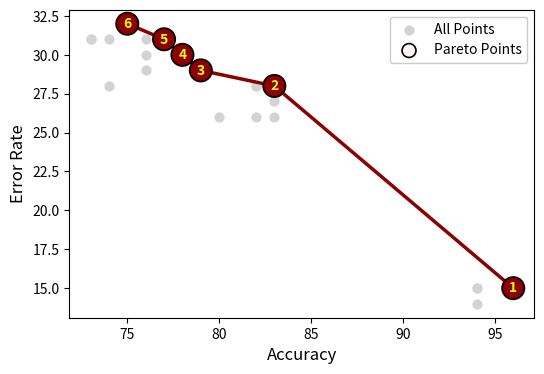

Write Python code to recreate this figure.
import numpy as np
import matplotlib; matplotlib.use('Agg')
import matplotlib.pyplot as plt

# Data
data_with_lr = [
    (0.1, 0.05, 96, 15), (0.1, 0.01, 94, 15), (0.1, 0.005, 94, 15), (0.1, 0.0025, 94, 14), (0.1, 0.001, 96, 15),
    (0.01, 0.05, 82, 26), (0.01, 0.01, 82, 28), (0.01, 0.005, 83, 28), (0.01, 0.0025, 83, 27), (0.01, 0.001, 82, 28),
    (0.005, 0.05, 83, 26), (0.005, 0.01, 79, 29), (0.005, 0.005, 78, 30), (0.005, 0.0025, 79, 29), (0.005, 0.001, 79, 29),
    (0.0025, 0.05, 80, 26), (0.0025, 0.01, 77, 31), (0.0025, 0.005, 76, 31), (0.0025, 0.0025, 76, 29), (0.0025, 0.001, 74, 28),
    (0.001, 0.05, 76, 30), (0.001, 0.01, 75, 32), (0.001, 0.005, 74, 31), (0.001, 0.0025, 73, 31), (0.001, 0.001, 73, 31)
]

# Extract data
accuracy = np.array([item[2] for item in data_with_lr])
error = np.array([item[3] for item in data_with_lr])
lr_e = [item[0] for item in data_with_lr]
lr_f = [item[1] for item in data_with_lr]

# Compute Pareto Front
def pareto_frontier(Xs, Ys, maxX=True, maxY=False):
    sorted_list = sorted([[Xs[i], Ys[i], lr_e[i], lr_f[i]] for i in range(len(Xs))], reverse=maxX)
    pareto_front = [sorted_list[0]]
    for pair in sorted_list[1:]:
        if maxY:
            if pair[1] < pareto_front[-1][1]:
                pareto_front.append(pair)
        else:
            if pair[1] > pareto_front[-1][1]:
                pareto_front.append(pair)
    return np.array(pareto_front)

pareto_points = pareto_frontier(accuracy, error, maxX=True, maxY=False)

# Extract Pareto front values
pareto_x, pareto_y, pareto_lr_e, pareto_lr_f = pareto_points[:, 0], pareto_points[:, 1], pareto_points[:, 2], pareto_points[:, 3]
# 颜色渐变（用于 Pareto Front）
colors = np.linspace(0.2, 1, len(pareto_x))  # 颜色渐变参数
# Create figure
plt.figure(figsize=(6, 4))

# 画出所有数据点（非 Pareto 点）
plt.scatter(accuracy, error, label="All Points", color="lightgray", alpha=1, s=40)

# 画出 Pareto Front（红色渐变）
plt.scatter(pareto_x, pareto_y, c=colors, cmap="Reds", s=100, label="Pareto Points", edgecolors="black", linewidth=1.2)

# 画出 Pareto Front 线条（使用渐变色）
for i in range(len(pareto_x) - 1):
    plt.plot([pareto_x[i], pareto_x[i+1]], [pareto_y[i], pareto_y[i+1]], color="darkred", linewidth=2.5, alpha=1)

# **优化文本标注**（数字居中）
for i, (x, y) in enumerate(zip(pareto_x, pareto_y)):
    plt.annotate(str(i + 1), (x, y),
                 textcoords="offset points", xytext=(0, 0), ha='center', va='center',
                 fontsize=10, fontweight="bold", color="yellow",
                 bbox=dict(boxstyle="circle,pad=0.3", fc="darkred", ec="black", lw=1.2))

plt.xlabel('Accuracy', fontsize=12)
plt.ylabel('Error Rate', fontsize=12)
plt.xticks(fontsize=10)
plt.yticks(fontsize=10)
# 设置图例
# plt.legend(frameon=False, loc='upper right', fontsize=10)
plt.legend(framealpha=1)

# **优化布局**
# plt.subplots_adjust(left=0.15, right=0.95, top=0.90, bottom=0.15)

# # 保存为 SVG（适合网页、论文）
# plt.savefig('pareto_front_optimized.svg', format='svg', bbox_inches='tight')

# # 保存为 PDF（适合论文、打印）
# plt.savefig('pareto_front_optimized.pdf', format='pdf', bbox_inches='tight')

# 保存为 EPS（适合 LaTeX）
plt.savefig('pareto_front_optimize.eps', format='eps', bbox_inches='tight')

# 显示
plt.show()
